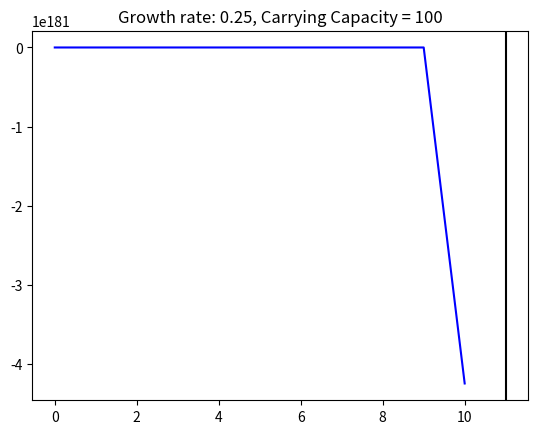

Reproduce this figure in Python.
from __future__ import print_function, division
import numpy as np
import matplotlib.pyplot as plt

r = .25 # growth rate / yr
K = 100 # carrying capacity
t = 25 # number of years
num = np.zeros(t+1)
num[0] = 1
for i in range(t):
    num[i+1] = num[i]+r*num[i]*(K-num[i]/K) 
plt.plot(range(t+1),num, 'b')
plt.xlabel('')
plt.ylabel('')
plt.title('Growth rate: 0.25, Carrying Capacity = 100')
plt.axvline(np.argmax(np.diff(num)),  color = 'k'  )
plt.show()